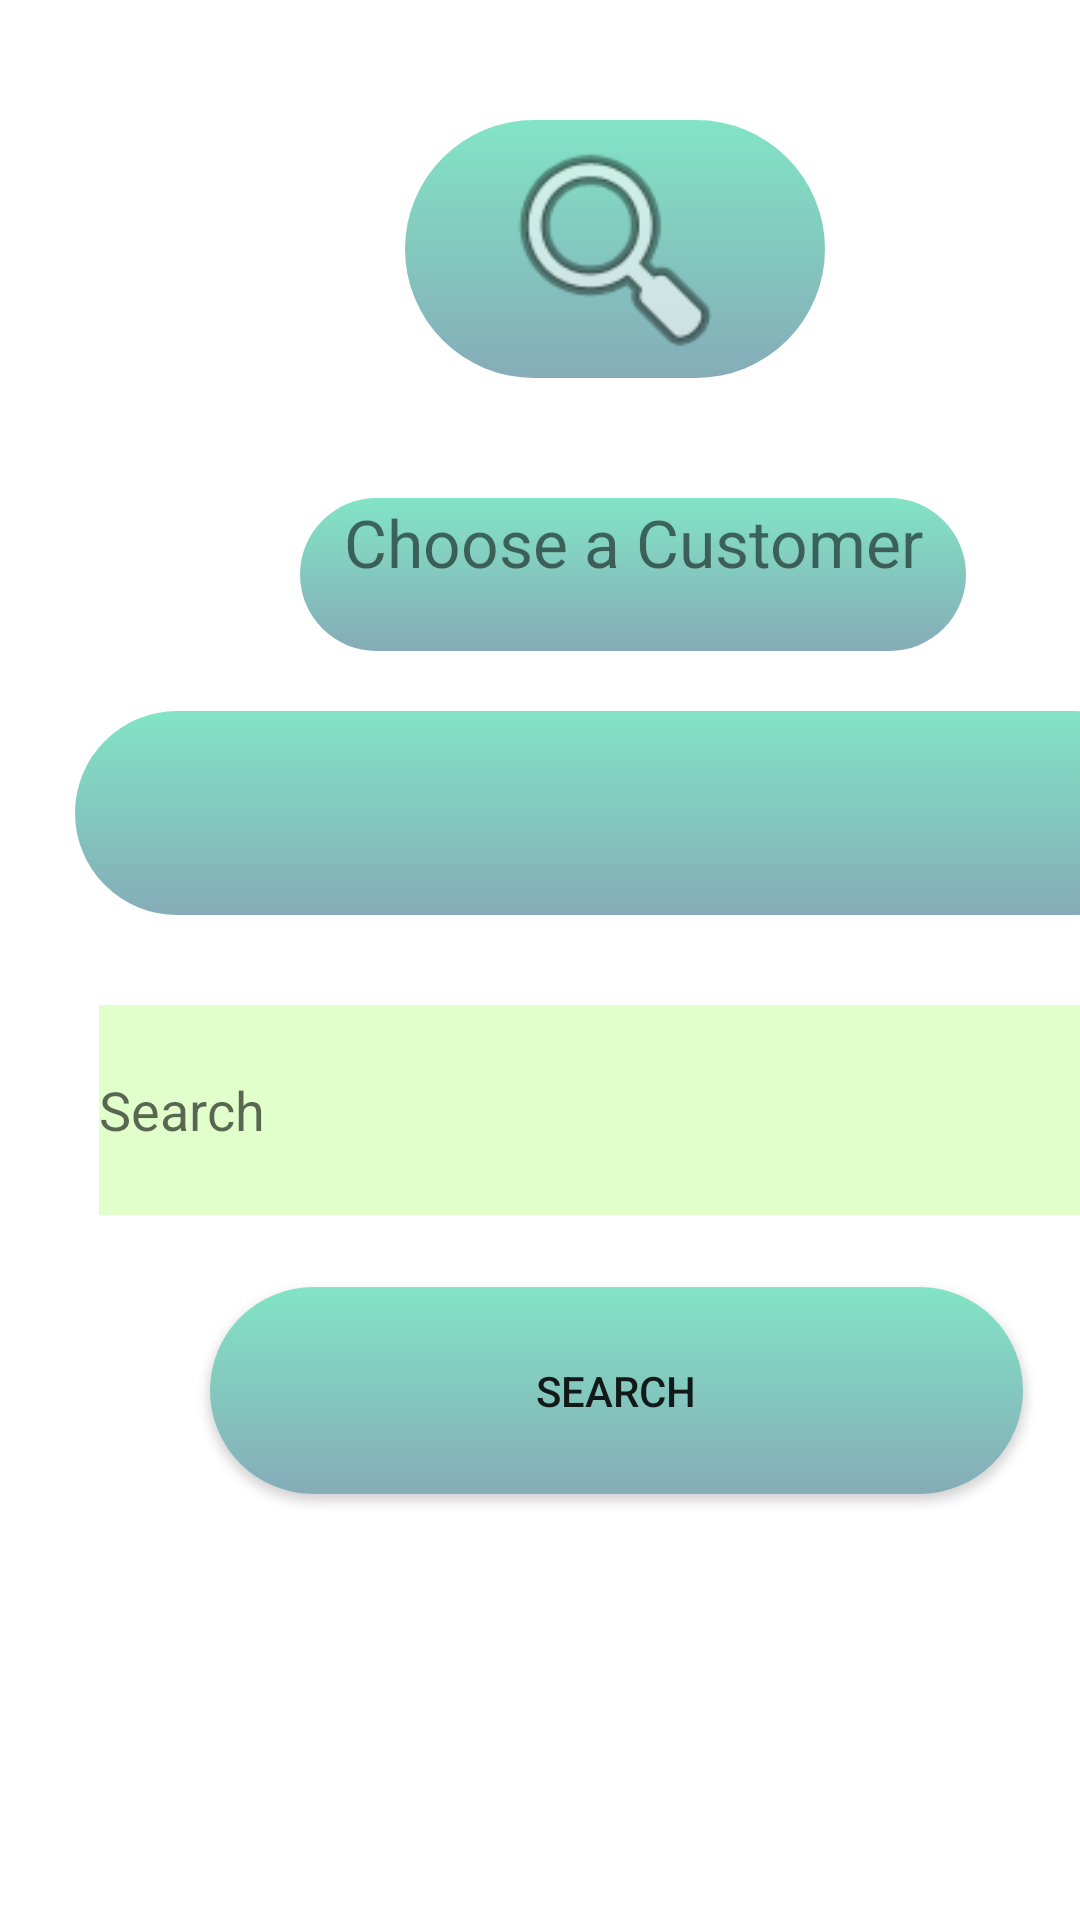

Produce the Android XML layout that renders to this screen, including the resource entries it uses.
<!-- AndroidManifest.xml: application theme Theme.Eshop -->
<!-- res/layout/searchcustomers.xml -->
<?xml version="1.0" encoding="utf-8"?>
<androidx.constraintlayout.widget.ConstraintLayout xmlns:android="http://schemas.android.com/apk/res/android"
    xmlns:app="http://schemas.android.com/apk/res-auto"
    xmlns:tools="http://schemas.android.com/tools"
    android:layout_width="match_parent"
    android:layout_height="match_parent">

    <LinearLayout
        android:layout_width="409dp"
        android:layout_height="729dp"

        android:orientation="vertical"
        tools:ignore="MissingConstraints"
        tools:layout_editor_absoluteX="1dp"
        tools:layout_editor_absoluteY="1dp">


        <ImageView
            android:id="@+id/SearchImage"
            android:layout_width="140dp"
            android:layout_height="86dp"
            android:layout_marginLeft="135dp"
            android:layout_marginTop="40dp"
            android:layout_marginBottom="10dp"
            android:background="@drawable/rounded_textboxes"
            app:srcCompat="@android:drawable/ic_menu_search" />

        <TextView
            android:id="@+id/chooseCategory"
            android:layout_width="222dp"
            android:layout_height="51dp"

            android:layout_marginLeft="100dp"
            android:layout_marginTop="30dp"
            android:background="@drawable/rounded_textboxes"
            android:text="Choose a Customer"
            android:textAlignment="center"

            android:textSize="22dp" />

        <Spinner
            android:id="@+id/spinnerSearch4"
            android:layout_width="367dp"
            android:layout_height="68dp"
            android:layout_marginLeft="25dp"
            android:layout_marginTop="20dp"
            android:layout_marginBottom="20dp"

            android:background="@drawable/rounded_textboxes" />



        <EditText
            android:id="@+id/searchInput4"
            android:layout_width="350dp"
            android:layout_height="70dp"
            android:layout_marginLeft="33dp"
            android:layout_marginTop="10dp"
            android:background="@color/searchingColors"
            android:ems="10"
            android:hint="Search"
            android:inputType="textPersonName" />

        <Button
            android:id="@+id/searchButton4"
            android:layout_width="271dp"

            android:layout_height="69dp"
            android:layout_marginLeft="70dp"
            android:layout_marginTop="24dp"
            android:background="@drawable/rounded_textboxes"
            android:text="Search" />


    </LinearLayout>
</androidx.constraintlayout.widget.ConstraintLayout>
<!-- resources referenced by this layout -->
<resources>
  <color name="searchingColors">#83C3FF9A</color>
  <!-- drawable rounded_textboxes (drawable) -->
  <?xml version="1.0" encoding="utf-8"?>
  <selector xmlns:android="http://schemas.android.com/apk/res/android">
      <item>
          <shape android:shape="rectangle">
              <corners android:radius="50dp" />
              <gradient
                  android:startColor="#82E4C5"
                  android:endColor="#85ACB8"
                  android:angle="270" />
          </shape>
      </item>
  
  
  </selector>
  <style name="Theme.Eshop" parent="Theme.MaterialComponents.DayNight.NoActionBar">
          
          <item name="colorPrimary">@color/purple_500</item>
          <item name="colorPrimaryVariant">@color/purple_700</item>
          <item name="colorOnPrimary">@color/white</item>
          
          <item name="colorSecondary">@color/teal_200</item>
          <item name="colorSecondaryVariant">@color/teal_700</item>
          <item name="colorOnSecondary">@color/black</item>
          
          <item name="android:statusBarColor">?attr/colorPrimaryVariant</item>
          
      </style>
  <color name="purple_500">#FF6200EE</color>
  <color name="purple_700">#FF3700B3</color>
  <color name="white">#FFFFFFFF</color>
  <color name="teal_200">#E0FFD8</color>
  <color name="teal_700">#FF018786</color>
  <color name="black">#FF000000</color>
</resources>
